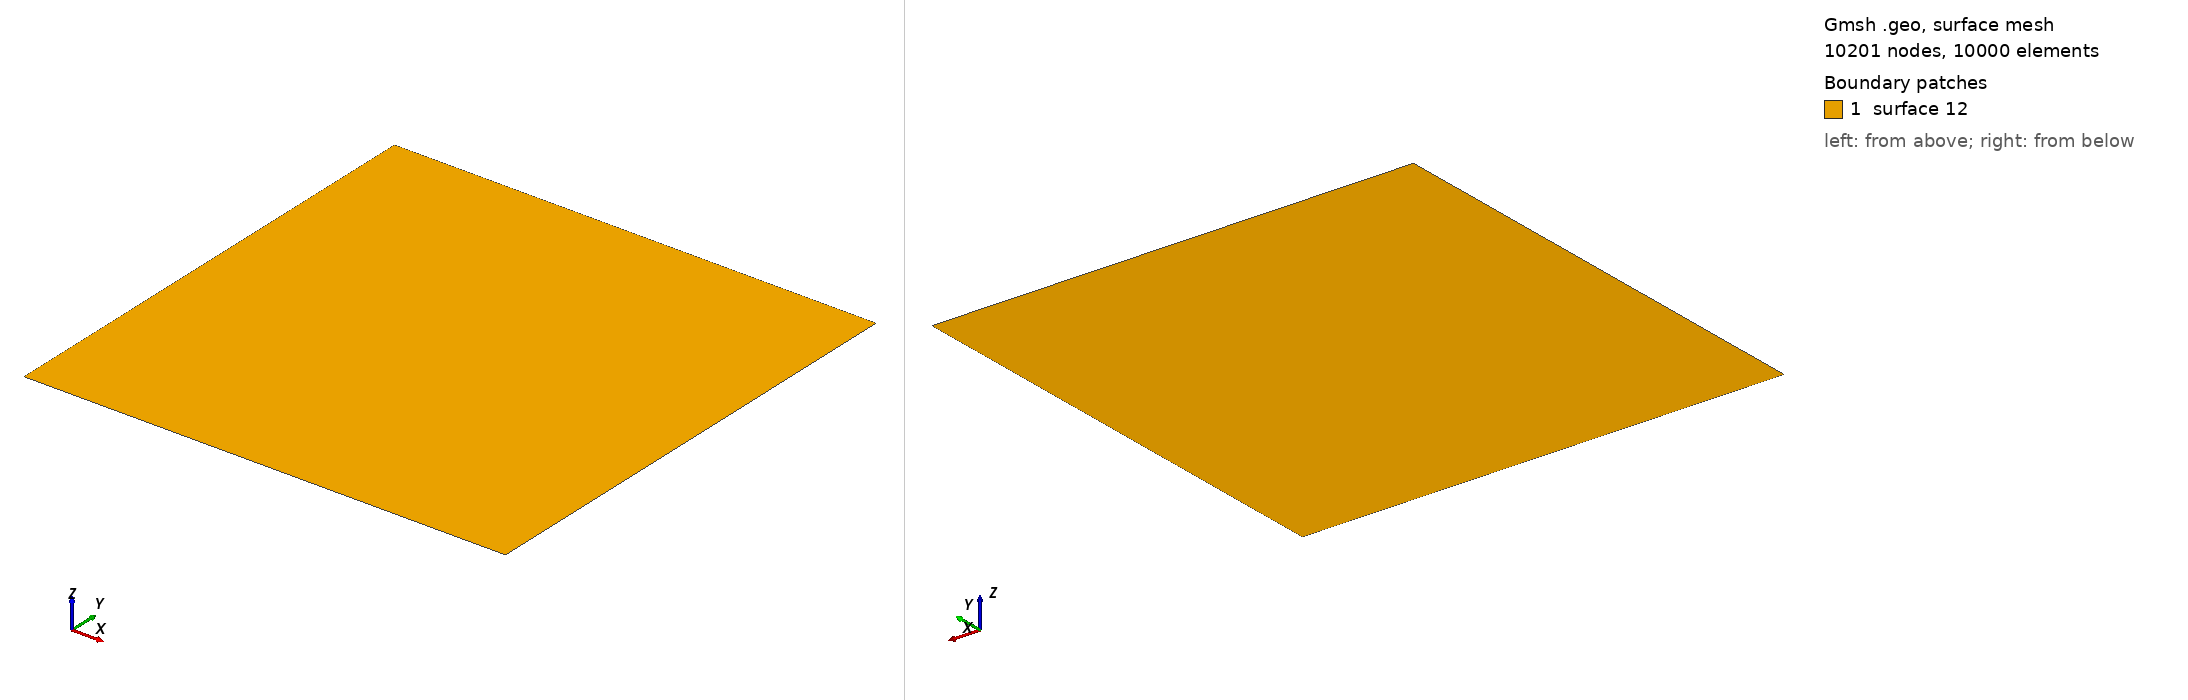

Gmsh geometry script, surface-meshed: 10201 nodes, 10000 surface elements. Boundary patches (legend numbers): 1 surface 12. Left view from above one corner, right view from below the opposite corner. A legend entry named surface and a number is a geometric surface outside every physical surface that the script declares. The drawing asked Gmsh for element sizes between 1% and 20% of the model's largest extent; the script's own settings can give other sizes.

=== hexa_TFI_100x100_periodic.geo (drawn) ===
nelemx = 100;
nelemy = 100;
nelemz = 1;

xmin = -1;
xmax =	1;
ymin = -1;
ymax =  1;
gridsize = (xmax-xmin) / nelemx;

Point(1) = {xmin, ymin, gridsize};
Point(2) = {xmax, ymin, gridsize};
Point(3) = {xmax, ymax, gridsize};
Point(4) = {xmin, ymax, gridsize};

Line(1) = {1, 2};
Line(2) = {2, 3};
Line(3) = {3, 4};
Line(4) = {4, 1};


npx = nelemx + 1;
npy = nelemy + 1;

//Horizontal sides
Transfinite Line {1, 3} = npx; //Ceil((xmax-xmin)/gridsize) Using Progression 1;
//Vertical sides
Transfinite Line {4, -2} = npy Using Progression 1.0;


Line Loop(11) = {4, 1, 2, 3};
Plane Surface(12) = {11};

Transfinite Surface {12};
Recombine Surface {12};


//-------------------------------------------------------------------------------
//Boundary tagging
//-------------------------------------------------------------------------------
// At this level, Gmsh knows everything to display the rectangular surface 1 and
// to mesh it. An optional step is needed if we want to group elementary
// geometrical entities into more meaningful groups, e.g. to define some
// mathematical ("domain", "boundary"), functional ("left wing", "fuselage") or
// material ("steel", "carbon") properties.
//
// Such groups are called "Physical Groups" in Gmsh. By default, if physical
// groups are defined, Gmsh will export in output files only mesh elements that
// belong to at least one physical group. (To force Gmsh to save all elements,
// whether they belong to physical groups or not, set `Mesh.SaveAll=1;', or
// specify `-save_all' on the command line.) Physical groups are also identified
// by tags, i.e. strictly positive integers, that should be unique per dimension
// (0D, 1D, 2D or 3D). Physical groups can also be given names.
//
// Here we define a physical curve that groups the left, bottom and right curves
// in a single group (with prescribed tag 5); and a physical surface with name
// "My surface" (with an automatic tag) containing the geometrical surface 1:
//
Physical Point("boundary",   1) = {1, 2, 3, 4};
Physical Curve("periodic1",  2) = {1, 3};
Physical Curve("periodic2",  3) = {2, 4};
Physical Surface("domain") = {1};

//
// You can save the mesh in older
// versions of the MSH format:
//
// - In the GUI: open `File->Export', enter your `filename.msh' and then pick
//   the version in the dropdown menu.
// - On the command line: use the `-format' option (e.g. `gmsh file.geo -format
//   msh2 -2').
// - In a `.geo' script: add `Mesh.MshFileVersion = x.y;' for any version
//   number `x.y'.
// - As an alternative method, you can also not specify the format explicitly,
//   and just choose a filename with the `.msh2' or `.msh4' extension.

// Note that starting with Gmsh 3.0, models can be built using other geometry
// kernels than the default built-in kernel. By specifying
//
//   SetFactory("OpenCASCADE");
//
// any subsequent command in the `.geo' file would be handled by the OpenCASCADE
// geometry kernel instead of the built-in kernel. Different geometry kernels
// have different features. With OpenCASCADE, instead of defining the surface by
// successively defining 4 points, 4 curves and 1 curve loop, one can define the
// rectangular surface directly with
//
//   Rectangle(2) = {.2, 0, 0, .1, .3};
//
// The underlying curves and points could be accessed with the `Boundary' or
// `CombinedBoundary' operators.
//
// See e.g. `t16.geo', `t18.geo', `t19.geo' or `t20.geo' for complete examples
// based on OpenCASCADE, and `demos/boolean' for more.
